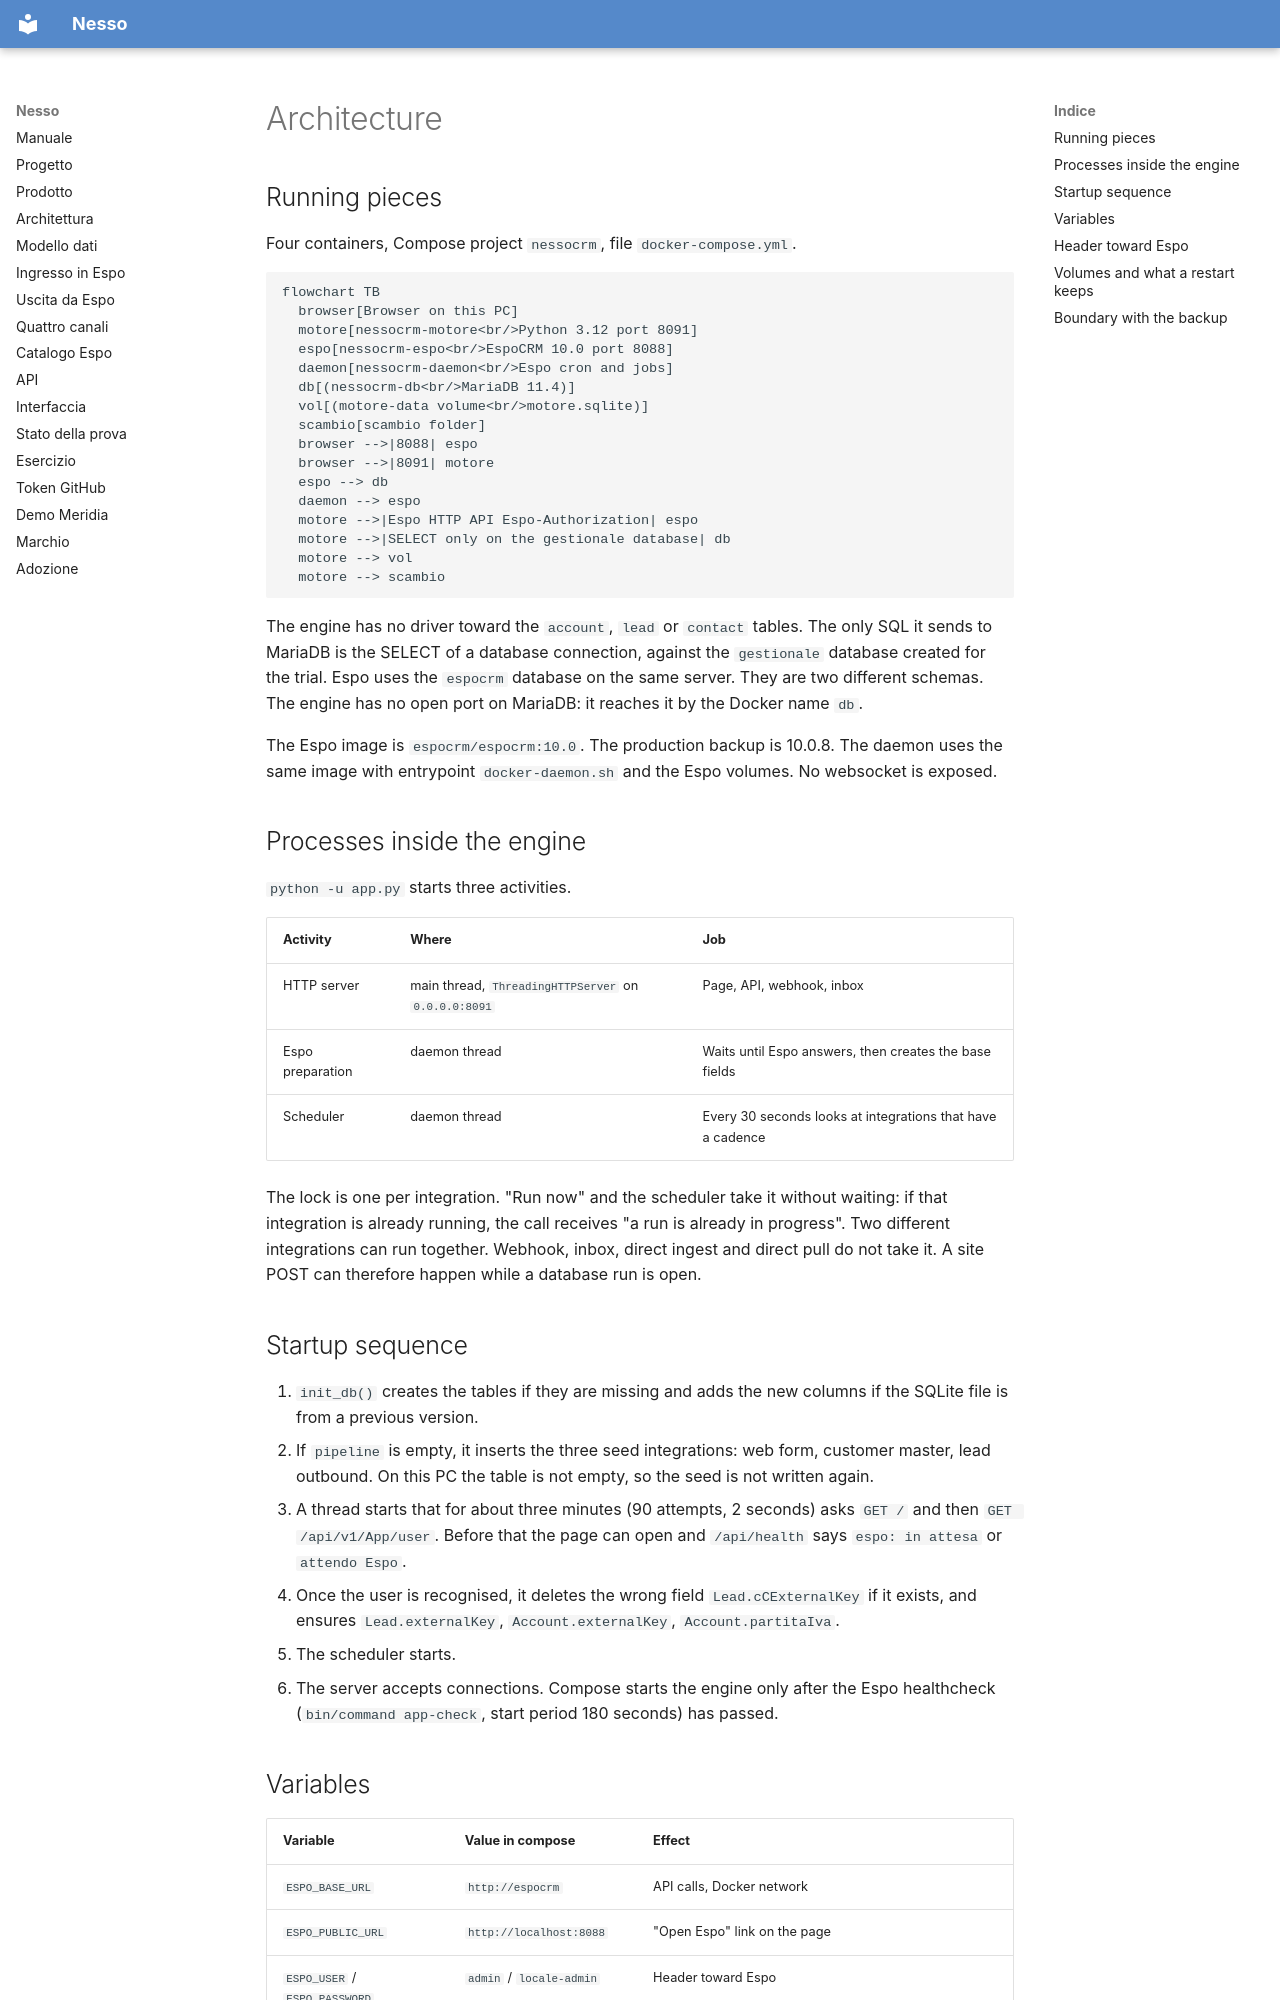

repository: nessocrm/nessocrm · page: en/02-architettura/index.html · generator: mkdocs

# Architecture

## Running pieces

Four containers, Compose project `nessocrm`, file `docker-compose.yml`.

```mermaid
flowchart TB
  browser[Browser on this PC]
  motore[nessocrm-motore<br/>Python 3.12 port 8091]
  espo[nessocrm-espo<br/>EspoCRM 10.0 port 8088]
  daemon[nessocrm-daemon<br/>Espo cron and jobs]
  db[(nessocrm-db<br/>MariaDB 11.4)]
  vol[(motore-data volume<br/>motore.sqlite)]
  scambio[scambio folder]
  browser -->|8088| espo
  browser -->|8091| motore
  espo --> db
  daemon --> espo
  motore -->|Espo HTTP API Espo-Authorization| espo
  motore -->|SELECT only on the gestionale database| db
  motore --> vol
  motore --> scambio
```

The engine has no driver toward the `account`, `lead` or `contact` tables. The only SQL it sends to MariaDB is the SELECT of a database connection, against the `gestionale` database created for the trial. Espo uses the `espocrm` database on the same server. They are two different schemas. The engine has no open port on MariaDB: it reaches it by the Docker name `db`.

The Espo image is `espocrm/espocrm:10.0`. The production backup is 10.0.8. The daemon uses the same image with entrypoint `docker-daemon.sh` and the Espo volumes. No websocket is exposed.

## Processes inside the engine

`python -u app.py` starts three activities.

| Activity | Where | Job |
|---|---|---|
| HTTP server | main thread, `ThreadingHTTPServer` on `0.0.0.0:8091` | Page, API, webhook, inbox |
| Espo preparation | daemon thread | Waits until Espo answers, then creates the base fields |
| Scheduler | daemon thread | Every 30 seconds looks at integrations that have a cadence |

The lock is one per integration. "Run now" and the scheduler take it without waiting: if that integration is already running, the call receives "a run is already in progress". Two different integrations can run together. Webhook, inbox, direct ingest and direct pull do not take it. A site POST can therefore happen while a database run is open.

## Startup sequence

1. `init_db()` creates the tables if they are missing and adds the new columns if the SQLite file is from a previous version.
2. If `pipeline` is empty, it inserts the three seed integrations: web form, customer master, lead outbound. On this PC the table is not empty, so the seed is not written again.
3. A thread starts that for about three minutes (90 attempts, 2 seconds) asks `GET /` and then `GET /api/v1/App/user`. Before that the page can open and `/api/health` says `espo: in attesa` or `attendo Espo`.
4. Once the user is recognised, it deletes the wrong field `Lead.cCExternalKey` if it exists, and ensures `Lead.externalKey`, `Account.externalKey`, `Account.partitaIva`.
5. The scheduler starts.
6. The server accepts connections. Compose starts the engine only after the Espo healthcheck (`bin/command app-check`, start period 180 seconds) has passed.
